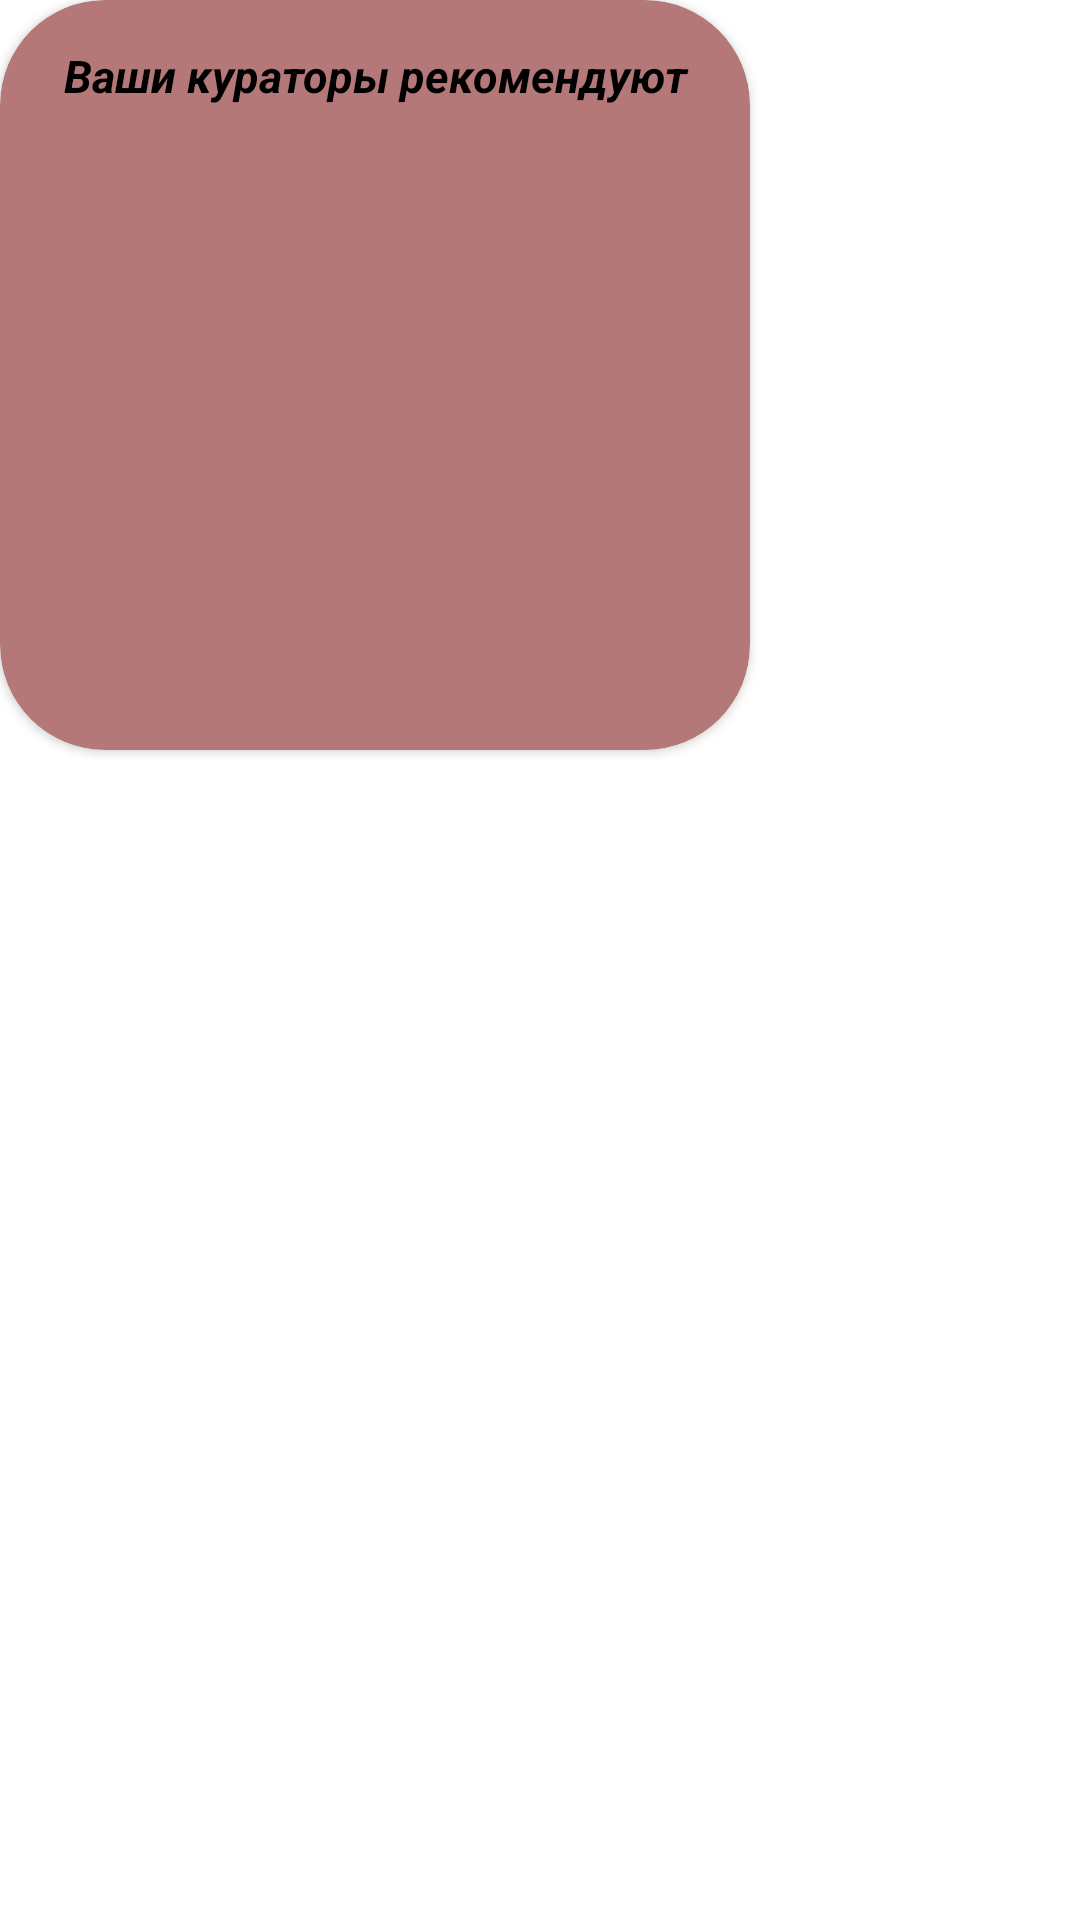

Produce the Android XML layout that renders to this screen, including the resource entries it uses.
<!-- AndroidManifest.xml: fallback theme Theme.MaterialComponents.DayNight.NoActionBar -->
<!-- res/layout/fragment_album_list.xml -->
<?xml version="1.0" encoding="utf-8"?>
<FrameLayout xmlns:android="http://schemas.android.com/apk/res/android"
    xmlns:tools="http://schemas.android.com/tools"
    android:layout_width="match_parent"
    android:layout_height="@dimen/block_size"
    xmlns:app="http://schemas.android.com/apk/res-auto"
    tools:context=".views.elements.MediaList">

    <androidx.cardview.widget.CardView
        style="@style/MusicCard">

        <LinearLayout
            android:layout_width="match_parent"
            android:layout_height="match_parent"
            android:orientation="vertical"
            android:gravity="center">
            <TextView
                android:text="@string/card_music_rec_curator"
                style="@style/SecondaryCardNameText"/>

            <androidx.recyclerview.widget.RecyclerView
                android:id="@+id/imageRecyclerList"
                android:layout_width="match_parent"
                android:layout_marginHorizontal="@dimen/margin_big"
                android:layout_height="match_parent" />

        </LinearLayout>
    </androidx.cardview.widget.CardView>


</FrameLayout>
<!-- resources referenced by this layout -->
<resources>
  <dimen name="block_size">250dp</dimen>
  <dimen name="margin_big">15dp</dimen>
  <string name="card_music_rec_curator">Ваши кураторы рекомендуют</string>
  <style name="MusicCard" parent="MediaCard">
          <item name="cardBackgroundColor">@color/card_music</item>
      </style>
  <style name="SecondaryCardNameText" parent="TextAppearance.AppCompat">
          <item name="android:layout_width">match_parent</item>
          <item name="android:layout_height">wrap_content</item>
          <item name="android:layout_marginHorizontal">@dimen/margin_default</item>
          <item name="android:layout_marginVertical">@dimen/margin_big</item>
          <item name="android:textAlignment">center</item>
          <item name="android:textStyle">bold|italic</item>
          <item name="android:textSize">@dimen/text_size_normal</item>
          <item name="android:textColor">@color/black</item>
  
      </style>
  <style name="MediaCard" parent="TextAppearance.AppCompat">
          <item name="android:layout_width">@dimen/block_size</item>
          <item name="android:layout_height">@dimen/block_size</item>
          <item name="cardCornerRadius">@dimen/radius_card</item>
      </style>
  <color name="card_music">#B47878</color>
  <dimen name="margin_default">5dp</dimen>
  <dimen name="text_size_normal">15sp</dimen>
  <color name="black">#FF000000</color>
  <dimen name="radius_card">35dp</dimen>
</resources>
